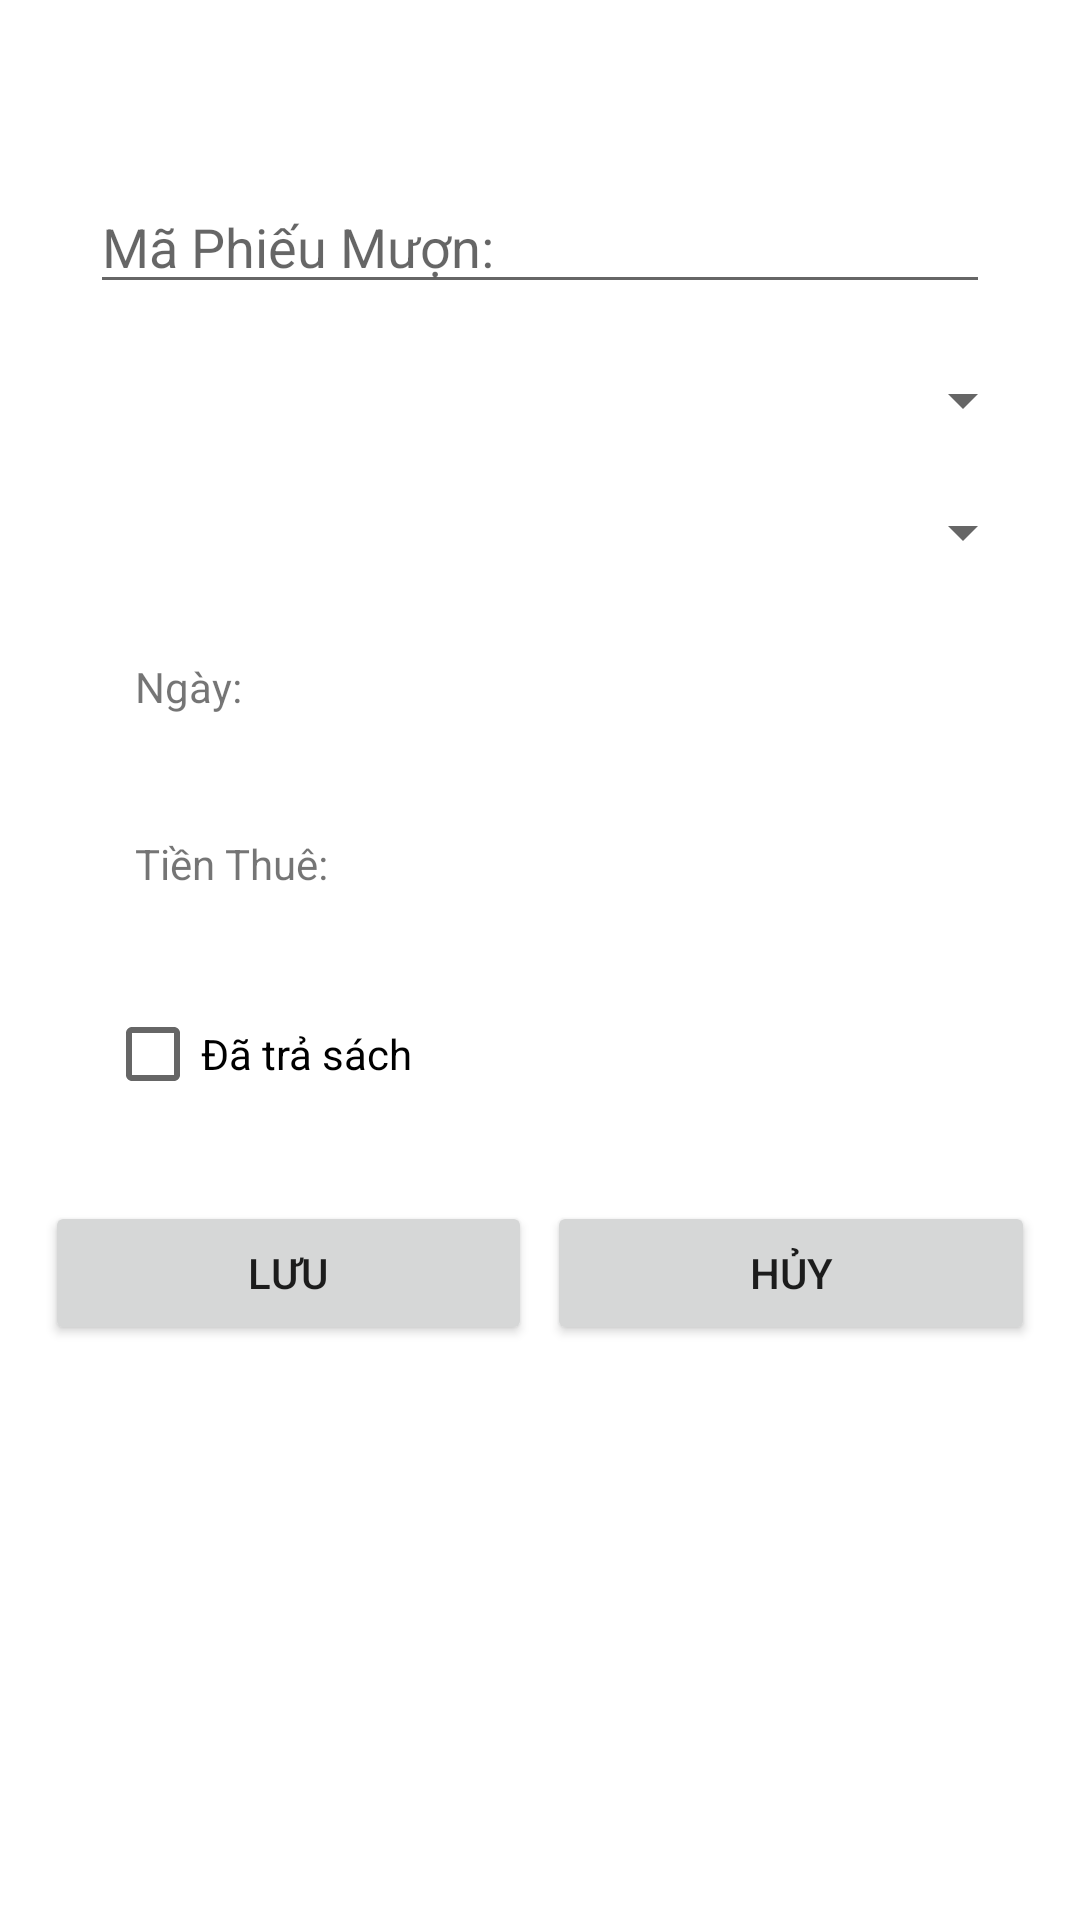

Reconstruct the res/layout file that produces this screen, plus the resources it refers to.
<!-- AndroidManifest.xml: application theme Theme.Khanhnvph16474_DuAnMau_ASM -->
<!-- res/layout/phieu_muon_dialog.xml -->
<?xml version="1.0" encoding="utf-8"?>
<RelativeLayout
    xmlns:android="http://schemas.android.com/apk/res/android"
    android:layout_width="match_parent"
    android:padding="10dp"
    android:layout_height="wrap_content">
    <LinearLayout
        android:orientation="vertical"
        android:layout_width="match_parent"
        android:layout_height="wrap_content">
        <EditText
            android:id="@+id/edMaPM"
            android:layout_width="match_parent"
            android:layout_height="wrap_content"
            android:hint="Mã Phiếu Mượn: "
            android:layout_marginTop="50dp"
            android:layout_marginBottom="20dp"
            android:layout_marginLeft="20dp"
            android:layout_marginRight="20dp"/>
        <Spinner
            android:id="@+id/spMaTV"
            android:padding="5dp"
            android:layout_width="match_parent"
            android:layout_height="wrap_content"
            android:layout_marginBottom="20dp"
            android:layout_marginLeft="25dp"
            android:layout_marginRight="5dp"/>
        <Spinner
            android:id="@+id/spMaSach"
            android:padding="5dp"
            android:layout_width="match_parent"
            android:layout_height="wrap_content"
            android:layout_marginBottom="20dp"
            android:layout_marginLeft="25dp"
            android:layout_marginRight="5dp"/>
        <TextView
            android:padding="10dp"
            android:id="@+id/tvNgay"
            android:layout_width="match_parent"
            android:layout_height="wrap_content"
            android:text="Ngày: "
            android:layout_marginBottom="20dp"
            android:layout_marginLeft="25dp"
            android:layout_marginRight="5dp"/>
        <TextView
            android:id="@+id/tvTienThue"
            android:padding="10dp"
            android:layout_width="match_parent"
            android:layout_height="wrap_content"
            android:text="Tiền Thuê: "
            android:layout_marginBottom="20dp"
            android:layout_marginLeft="25dp"
            android:layout_marginRight="5dp"/>
        <CheckBox
            android:id="@+id/chkTraSach"
            android:layout_width="wrap_content"
            android:layout_height="wrap_content"
            android:text="Đã trả sách"
            android:layout_marginBottom="20dp"
            android:layout_marginLeft="25dp"
            android:layout_marginRight="5dp"/>
        <LinearLayout
            android:layout_width="match_parent"
            android:layout_height="wrap_content"
            android:orientation="horizontal"
            android:padding="5dp"
           >
            <Button
                android:id="@+id/btnSavePM"
                android:layout_width="0dp"
                android:layout_height="wrap_content"
                android:text="Lưu"
                android:drawableLeft="@drawable/ic_save"
                android:layout_marginRight="5dp"
                android:layout_weight="1"/>
            <Button
                android:id="@+id/btnCancelPM"
                android:layout_width="0dp"
                android:layout_height="wrap_content"
                android:text="Hủy"
                android:drawableLeft="@drawable/ic_cancel"
                android:layout_weight="1"/>
        </LinearLayout>
    </LinearLayout>

</RelativeLayout>
<!-- resources referenced by this layout -->
<resources>
  <style name="Theme.Khanhnvph16474_DuAnMau_ASM" parent="Theme.MaterialComponents.DayNight.NoActionBar">
          
          <item name="colorPrimary">@color/teal_200</item>
          <item name="colorPrimaryVariant">@color/purple_700</item>
          <item name="colorOnPrimary">@color/white</item>
          
          <item name="colorSecondary">@color/teal_200</item>
          <item name="colorSecondaryVariant">@color/teal_700</item>
          <item name="colorOnSecondary">@color/black</item>
          
          <item name="android:statusBarColor" tools:targetApi="l">?attr/colorPrimaryVariant</item>
          
      </style>
  <!-- not gathered from this repository: default colours our renderer supplied (Android Studio template values) -->
  <color name="purple_700">#FF3700B3</color>
  <color name="teal_200">#FF03DAC5</color>
  <color name="teal_700">#FF018786</color>
  <color name="black">#FF000000</color>
  <color name="white">#FFFFFFFF</color>
</resources>
